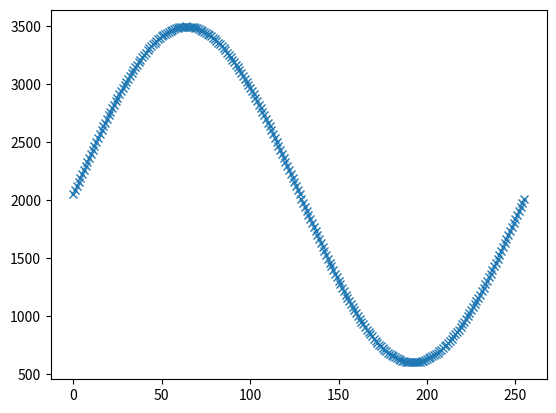

Recreate this plot in Python.
import numpy
import math
import matplotlib.pyplot as plt

L = 256
x_n = numpy.arange(0,2*math.pi,2*math.pi/L)
sine_table=[]
c=0
for x in x_n:
    sine_n = int(math.sin(x)*1448 + 2047)
    print(sine_n, end=', ')
    sine_table.append(sine_n)
    c +=1
    if c == 10:
        c=0
        print()
plt.plot(sine_table, 'x')
plt.show()
print()
print(len(sine_table))

"""
  HAL_DAC_Start(&hdac1, DAC_CHANNEL_1);

  /* USER CODE END 2 */

  /* Infinite loop */
  /* USER CODE BEGIN WHILE */
  while (1)
  {
    HAL_GPIO_TogglePin(LD2_GPIO_Port, LD2_Pin);
    HAL_DAC_SetValue(&hdac1, DAC_CHANNEL_1, DAC_ALIGN_12B_R, 256 + n++);
    HAL_Delay(1);
"""